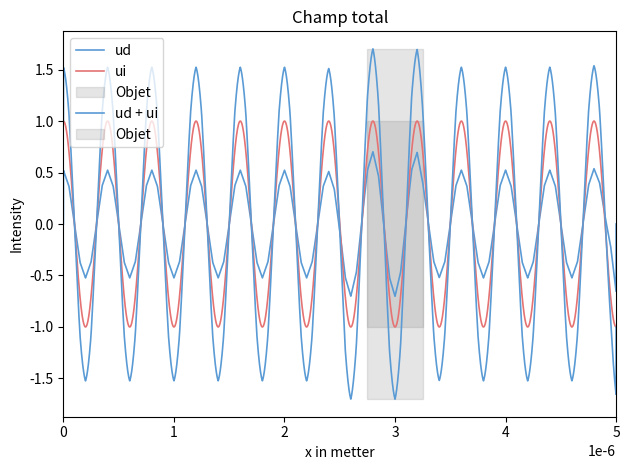

The script that saved this image:
####libraries####

import numpy as np
import matplotlib.pyplot as plt

####initialisation variables####

lambda0=400*10**(-9)
theta=0
a=1
N=100
L=5*10**(-6)
h=L/N


epsm=1 #coef mu et epsilon
epsd=3+10j
mud=1

k0=2*np.pi/lambda0
k=(k0*np.cos(theta),k0*np.sin(theta))


#Initialisation de la géométrie de l'objet et du maillage

maillage = np.arange(N+1)*h
grid = np.zeros(N+1)
grid[50:66]=1



#Calcul du champ initial

def fi(X):
    return a*np.exp(k0*X*1j)

def fiPrime(X):
    return a*k0*np.exp(X*k0*1j)*1j

def fiseconde(X):
    return -a*k0**(2)*np.exp(X*k0*1j)

ui=fi(maillage)


#Calcul du epsilon r et mu r

# def EpsilonContinue(x):
#     if x>= 50*h and x <= 65*h:
#         return epsd
#     else: return epsm
    

# def MuContinue(x):
#     if x>= 50*h and x <= 65*h:
#         return mud
#     else: return 1

def epsilon(X):
    a=np.min(np.where(grid==1))
    b=np.max(np.where(grid==1))
    return np.where((X/h>=a) & (X/h<=b),epsd,epsm)
    
    

def mu(X):
    a=np.min(np.where(grid==1))
    b=np.max(np.where(grid==1))
    return np.where((X/h>=a) & (X/h<=b),mud,1)


#Fonction de base nodale

# def node(i,X):  #fonction discrette
#     return np.where(X>=i,1,0)

def Node(X,i):  #fonction continue
    X=np.where((X>=h*(i-1)) & (X<=h*(i+1)),X,0)
    X= np.where((X>=h*(i-1)) & (X< h*i),(X-h*(i-1))/h,X)
    return np.where((X>h*i) & (X<=h*(i+1)),(h*(i+1)-X)/h,X)

def NodePrime(X,i):  #fonction continue
    X = np.where((X>=h*(i-1)) & (X<=h*(i+1)),X,0)
    X = np.where((X>h*(i-1)) & (X < (h*i)),1/h,X)
    return np.where((X>h*i) & (X<=h*(i+1)),-1/h,X)


#Calcule de la fonction S

def Sapprox(x,i):
    return 1/mu(x)*fiPrime(x)*NodePrime(x,i)+k0**2*epsilon(x)*fi(x)*Node(x,i)

def S(x):
    return (1-1/mu(x))*fiseconde(x)+k0**2*(epsm-epsilon(x))*fi(x)


# def v(x,i):     #fonction 'continue'
#     if x >=h*(i-1) and x <= h*i:
#         return (x/h)-i+1
#     elif x >h*i and x <= h*(i+1):
#         return -(x/h)+i+1
#     else: return 0
    
# def vprime(x,i):
#     if x >=h*(i-1) and x <= h*i:
#         return 1/h
#     elif x >h*i and x <= h*(i+1):
#         return -1/h
#     else: return 0


### Intégration ###

def IntegrateA(i,j):
    d=np.abs(i-j)
    
    # if i>j: #la matrice est symétrique on traitera donc ce cas apres
    #     return 0 
    # else:
    #     pass
    
    if d>=2:
        return 0
    else:
        pass
    n=99+(N-1)*100
    dx=L/n
    x=np.arange(0,L,dx)
    f= NodePrime(x,i)*NodePrime(x,j)/mu(x) + k0**2*epsilon(x)*Node(x,i)*Node(x,j)
    return np.sum(f)*dx
    # for m in range(n):
    #     x=h*i+m*dx
    #     I+= (vprime(x,i)*vprime(x,j)/MuContinue(x) + k0**2*EpsilonContinue(x)*v(x,i)*v(x,j))*dx
    # return I

def IntegrateB(i):
    n=199
    dx=2*h/n
    if i == 0 :
        dx=h/99
        x=np.arange(0,h,dx)
        f=Sapprox(x,i)*Node(x,i)
        return np.sum(f)*dx +(fi(L)-fi(0))*k0*1j
    if i == N-1:
        dx=h/99
        x=np.arange(L-h,L+dx,dx)
        f=Sapprox(x,i)*Node(x,i)
        return np.sum(f)*dx +(fi(L)-fi(0))*k0*1j
        
        
    else:
        x=np.arange(h*(i-1),h*(i+1),dx)
        f=Sapprox(x,i)*Node(x,i)
        return np.sum(f)*dx 
        
    # for m in range(n):
    #     x=h*i+m*dx
    #     I+= S(x)*v(x,i)*dx

    # return I

B=np.array([])
A=np.zeros((N+1,N+1),dtype=complex)

for i in range(N+1):
    B=np.append(B,IntegrateB(i))
    
for i in range(N+1):
    for j in range(N+1):
        I=IntegrateA(i,j)
        A[i,j]=I
print(A)
# print(IntegrateA(0,1))
zeta = np.linalg.solve(A, B)

ud=0

n=99+(N-1)*100
dx=L/n
x=np.arange(0,L+dx,dx)
ui=fi(x)

for i in range(N+1):
    ud+=zeta[i]*Node(x,i)
    
   
    
plt.plot(x,np.real(ud),linewidth=1.2,label="ud",color="#5A9BD5")
plt.plot(x,np.real(ui),linewidth=1.2,label="ui",color="#E57373")

square_x = [55*h, 55*h, 65*h, 65*h]
c=np.max(np.maximum(ud,ui))
square_y = [-c, c, c, -c] 
plt.fill(square_x, square_y, color="grey", alpha=0.2,label="Objet")

plt.title("Champ d'une source infinie et d'une source objet")
plt.xlabel('x in metter')
plt.ylabel('Intensity')
plt.legend(loc='upper left')
plt.xlim(0, L)
plt.tight_layout()
plt.show()



plt.plot(x,np.real(ui+ud),linewidth=1.2,label="ud + ui",color="#5A9BD5")

square_x = [55*h, 55*h, 65*h, 65*h]
square_y = [-np.max(ud+ui), np.max(ud+ui), np.max(ud+ui), -np.max(ud+ui)] 
plt.fill(square_x, square_y, color="grey", alpha=0.2,label="Objet")

plt.title("Champ total")
plt.xlabel('x in metter')
plt.ylabel('Intensity')
plt.legend(loc='upper left')
plt.xlim(0, L)
plt.tight_layout()
plt.show()


    
        
        
    